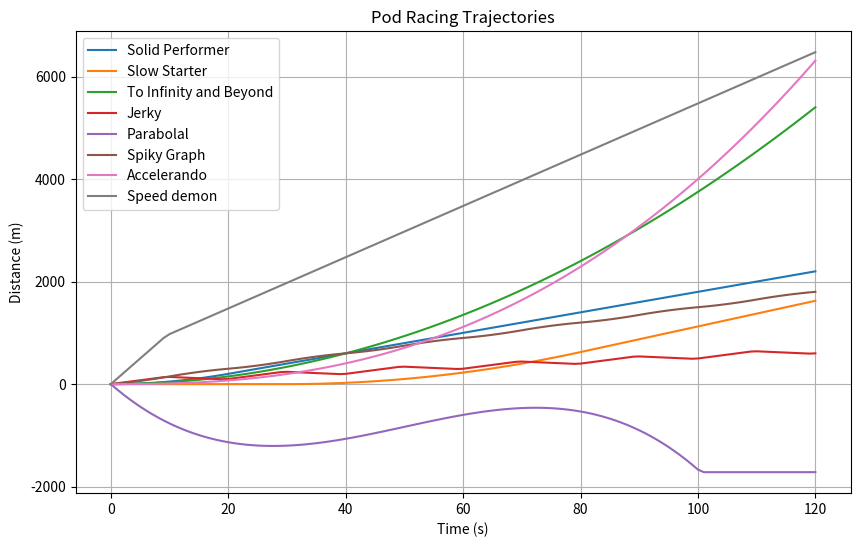

This chart was generated by the following Python code:
from dataclasses import dataclass
from typing import Callable
import matplotlib.pyplot as plt


def plot_trajectories(pods, total_time, dt):
    plt.figure(figsize=(10, 6))
    for pod in pods:
        times, distances = zip(*pod.trajectory(total_time, dt))
        plt.plot(times, distances, label=pod.name)
    plt.xlabel("Time (s)")
    plt.ylabel("Distance (m)")
    plt.title("Pod Racing Trajectories")
    plt.legend()
    plt.grid()
    plt.show()


@dataclass
class Pod:
    name: str
    velocity_at: Callable[[float], float]

    def trajectory(self, total_time, dt):
        distance = 0
        points = [(0, 0)]
        for t in range(0, total_time, dt):
            v_t = self.velocity_at(t)
            v_t_plus_dt = self.velocity_at(t + dt)
            distance += ((v_t + v_t_plus_dt) / 2) * dt
            points.append((t + dt, distance))
        return points


racers = [
    Pod("Solid Performer", lambda t: t if t < 20 else 20),
    Pod("Slow Starter", lambda t: 0 if t < 30 else min(25, (t - 30) / 2)),
    Pod("To Infinity and Beyond", lambda t: t * 0.75),
    Pod("Jerky", lambda t: 15 if (t // 10) % 2 == 0 else -5),
    Pod("Parabolal", lambda t: -0.05 * (t - 50)
        ** 2 + 25 if 0 <= t <= 100 else 0),
    Pod("Spiky Graph", lambda t: 10 + 10 * ((t % 20) /
        10 if (t % 20) < 10 else (20 - (t % 20)) / 10)),
    Pod("Accelerando", lambda t: 0.1 * t ** 1.5),
    Pod("Speed demon", lambda t: 100 if t < 10 else 50),
]


def print_trajectories(pods, total_time, dt):
    for pod in pods:
        print(f"Trajectory for {pod.name}:")
        for t, d in pod.trajectory(total_time, dt):
            print(f"  At t={t}s: {d}m")
        print()


plot_trajectories(racers, total_time=120, dt=1)
